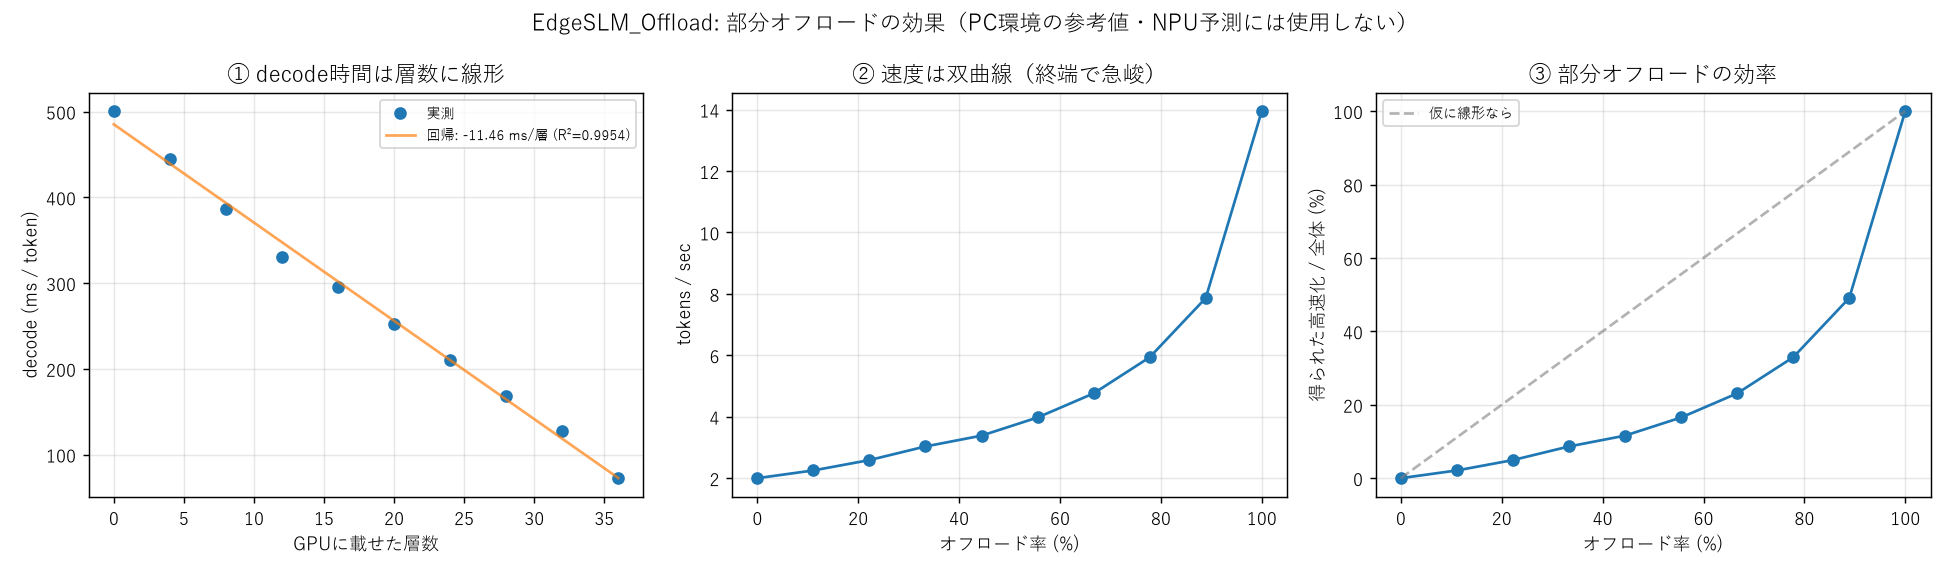

Values plotted in this chart, from the file beside it:
sweep, repeat, label, pattern, n_layers, n_gpu, offload_ratio, crossings_analytic, crossings_per_forward, crossing_bytes_per_forward, ttft_ms, prefill_ms, tokenize_ms, decode_mean_ms, tokens_per_sec, total_ms, n_decode_steps, peak_rss_mb, peak_vram_mb, prompt_tokens, n_generated, first_token_id, token_ids
offload, 0, contiguous_n0, CCCCCCCCCCCCCCCCCCCCCCCCCCCCCCCCCCCC, 36, 0, 0.0, 2, 2.0, 44544, 1412, 1412, 0.593, 498.6, 2.006, 16869, 31, 11866, 1229, 56, 32, 75639, 75639 25204 75328 67308 126840 21660 161…
offload, 0, contiguous_n4, GGGGCCCCCCCCCCCCCCCCCCCCCCCCCCCCCCCC, 36, 4, 0.1111, 2, 2.0, 44544, 1265, 1265, 0.61, 439.2, 2.277, 14880, 31, 11328, 2408, 56, 32, 75639, 75639 25204 75328 67308 126840 21660 161…
offload, 0, contiguous_n8, GGGGGGGGCCCCCCCCCCCCCCCCCCCCCCCCCCCC, 36, 8, 0.2222, 2, 2.0, 44544, 1116, 1115, 0.562, 386.1, 2.59, 13085, 31, 11307, 3584, 56, 32, 75639, 75639 25204 75328 67308 126840 21660 161…
offload, 0, contiguous_n12, GGGGGGGGGGGGCCCCCCCCCCCCCCCCCCCCCCCC, 36, 12, 0.3333, 2, 2.0, 44544, 959.2, 958.6, 0.59, 336.8, 2.969, 11401, 31, 9262, 4761, 56, 32, 75639, 75639 25204 75328 67308 126840 21660 161…
offload, 0, contiguous_n16, GGGGGGGGGGGGGGGGCCCCCCCCCCCCCCCCCCCC, 36, 16, 0.4444, 2, 2.0, 44544, 850.8, 850.2, 0.626, 298.3, 3.353, 10097, 31, 9250, 5937, 56, 32, 75639, 75639 25204 75328 67308 126840 21660 161…
offload, 0, contiguous_n20, GGGGGGGGGGGGGGGGGGGGCCCCCCCCCCCCCCCC, 36, 20, 0.5556, 2, 2.0, 44544, 715.8, 715.3, 0.558, 268.1, 3.73, 9026, 31, 9230, 7114, 56, 32, 75639, 75639 25204 75328 67308 126840 21660 161…
offload, 0, contiguous_n24, GGGGGGGGGGGGGGGGGGGGGGGGCCCCCCCCCCCC, 36, 24, 0.6667, 2, 2.0, 44544, 590.5, 589.8, 0.676, 226.6, 4.413, 7615, 31, 9213, 8290, 56, 32, 75639, 75639 25204 75328 67308 126840 21660 161…
offload, 0, contiguous_n28, GGGGGGGGGGGGGGGGGGGGGGGGGGGGCCCCCCCC, 36, 28, 0.7778, 2, 2.0, 44544, 409.8, 409.2, 0.606, 178.3, 5.607, 5938, 31, 9197, 9467, 56, 32, 75639, 75639 25204 75328 67308 126840 21660 161…
offload, 0, contiguous_n32, GGGGGGGGGGGGGGGGGGGGGGGGGGGGGGGGCCCC, 36, 32, 0.8889, 2, 2.0, 44544, 261.6, 260.9, 0.616, 140.3, 7.126, 4612, 31, 9182, 10643, 56, 32, 75639, 75639 25204 75328 67308 126840 21660 161…
offload, 0, contiguous_n36, GGGGGGGGGGGGGGGGGGGGGGGGGGGGGGGGGGGG, 36, 36, 1.0, 0, 0.0, 0.0, 94.89, 94.13, 0.758, 83.55, 11.97, 2685, 31, 9166, 11820, 56, 32, 75639, 75639 25204 75328 67308 126840 21660 161…
offload, 1, contiguous_n0, CCCCCCCCCCCCCCCCCCCCCCCCCCCCCCCCCCCC, 36, 0, 0.0, 2, 2.0, 44544, 1482, 1481, 0.5, 520.6, 1.921, 17621, 31, 12068, 1230, 56, 32, 75639, 75639 25204 75328 67308 126840 21660 161…
offload, 1, contiguous_n4, GGGGCCCCCCCCCCCCCCCCCCCCCCCCCCCCCCCC, 36, 4, 0.1111, 2, 2.0, 44544, 1352, 1351, 0.674, 469.1, 2.132, 15893, 31, 12047, 2408, 56, 32, 75639, 75639 25204 75328 67308 126840 21660 161…
offload, 1, contiguous_n8, GGGGGGGGCCCCCCCCCCCCCCCCCCCCCCCCCCCC, 36, 8, 0.2222, 2, 2.0, 44544, 1178, 1177, 0.664, 391.5, 2.554, 13315, 31, 12032, 3584, 56, 32, 75639, 75639 25204 75328 67308 126840 21660 161…
offload, 1, contiguous_n12, GGGGGGGGGGGGCCCCCCCCCCCCCCCCCCCCCCCC, 36, 12, 0.3333, 2, 2.0, 44544, 1010, 1010, 0.593, 325.6, 3.071, 11104, 31, 12014, 4761, 56, 32, 75639, 75639 25204 75328 67308 126840 21660 161…
offload, 1, contiguous_n16, GGGGGGGGGGGGGGGGCCCCCCCCCCCCCCCCCCCC, 36, 16, 0.4444, 2, 2.0, 44544, 838.8, 838.2, 0.638, 301.9, 3.312, 10199, 31, 11994, 5937, 56, 32, 75639, 75639 25204 75328 67308 126840 21660 161…
offload, 1, contiguous_n20, GGGGGGGGGGGGGGGGGGGGCCCCCCCCCCCCCCCC, 36, 20, 0.5556, 2, 2.0, 44544, 680.9, 680.2, 0.659, 243.8, 4.102, 8239, 31, 11978, 7114, 56, 32, 75639, 75639 25204 75328 67308 126840 21660 161…
offload, 1, contiguous_n24, GGGGGGGGGGGGGGGGGGGGGGGGCCCCCCCCCCCC, 36, 24, 0.6667, 2, 2.0, 44544, 551.9, 551.3, 0.602, 202.3, 4.944, 6822, 31, 11966, 8290, 56, 32, 75639, 75639 25204 75328 67308 126840 21660 161…
offload, 1, contiguous_n28, GGGGGGGGGGGGGGGGGGGGGGGGGGGGCCCCCCCC, 36, 28, 0.7778, 2, 2.0, 44544, 370.9, 370.5, 0.469, 164.4, 6.082, 5468, 31, 11939, 9467, 56, 32, 75639, 75639 25204 75328 67308 126840 21660 161…
offload, 1, contiguous_n32, GGGGGGGGGGGGGGGGGGGGGGGGGGGGGGGGCCCC, 36, 32, 0.8889, 2, 2.0, 44544, 242.9, 242.5, 0.467, 116.8, 8.559, 3865, 31, 11918, 10643, 56, 32, 75639, 75639 25204 75328 67308 126840 21660 161…
offload, 1, contiguous_n36, GGGGGGGGGGGGGGGGGGGGGGGGGGGGGGGGGGGG, 36, 36, 1.0, 0, 0.0, 0.0, 80.1, 79.51, 0.593, 65.24, 15.33, 2103, 31, 11901, 11820, 56, 32, 75639, 75639 25204 75328 67308 126840 21660 161…
offload, 2, contiguous_n0, CCCCCCCCCCCCCCCCCCCCCCCCCCCCCCCCCCCC, 36, 0, 0.0, 2, 2.0, 44544, 1348, 1348, 0.496, 482.8, 2.071, 16316, 31, 12067, 1230, 56, 32, 75639, 75639 25204 75328 67308 126840 21660 161…
offload, 2, contiguous_n4, GGGGCCCCCCCCCCCCCCCCCCCCCCCCCCCCCCCC, 36, 4, 0.1111, 2, 2.0, 44544, 1211, 1211, 0.432, 426.5, 2.345, 14433, 31, 12047, 2408, 56, 32, 75639, 75639 25204 75328 67308 126840 21660 161…
offload, 2, contiguous_n8, GGGGGGGGCCCCCCCCCCCCCCCCCCCCCCCCCCCC, 36, 8, 0.2222, 2, 2.0, 44544, 1266, 1266, 0.465, 381.7, 2.62, 13100, 31, 12031, 3584, 56, 32, 75639, 75639 25204 75328 67308 126840 21660 161…
offload, 2, contiguous_n12, GGGGGGGGGGGGCCCCCCCCCCCCCCCCCCCCCCCC, 36, 12, 0.3333, 2, 2.0, 44544, 978.4, 977.9, 0.465, 327.3, 3.055, 11126, 31, 12015, 4761, 56, 32, 75639, 75639 25204 75328 67308 126840 21660 161…
offload, 2, contiguous_n16, GGGGGGGGGGGGGGGGCCCCCCCCCCCCCCCCCCCC, 36, 16, 0.4444, 2, 2.0, 44544, 807.9, 807.3, 0.595, 286.8, 3.487, 9699, 31, 11997, 5937, 56, 32, 75639, 75639 25204 75328 67308 126840 21660 161…
offload, 2, contiguous_n20, GGGGGGGGGGGGGGGGGGGGCCCCCCCCCCCCCCCC, 36, 20, 0.5556, 2, 2.0, 44544, 679.2, 678.6, 0.503, 244.3, 4.093, 8252, 31, 11979, 7114, 56, 32, 75639, 75639 25204 75328 67308 126840 21660 161…
offload, 2, contiguous_n24, GGGGGGGGGGGGGGGGGGGGGGGGCCCCCCCCCCCC, 36, 24, 0.6667, 2, 2.0, 44544, 509.9, 509.3, 0.681, 203.2, 4.922, 6808, 31, 11968, 8290, 56, 32, 75639, 75639 25204 75328 67308 126840 21660 161…
offload, 2, contiguous_n28, GGGGGGGGGGGGGGGGGGGGGGGGGGGGCCCCCCCC, 36, 28, 0.7778, 2, 2.0, 44544, 377.3, 376.7, 0.599, 163.5, 6.116, 5446, 31, 11945, 9467, 56, 32, 75639, 75639 25204 75328 67308 126840 21660 161…
offload, 2, contiguous_n32, GGGGGGGGGGGGGGGGGGGGGGGGGGGGGGGGCCCC, 36, 32, 0.8889, 2, 2.0, 44544, 237.5, 237.1, 0.476, 126.4, 7.909, 4157, 31, 11922, 10643, 56, 32, 75639, 75639 25204 75328 67308 126840 21660 161…
offload, 2, contiguous_n36, GGGGGGGGGGGGGGGGGGGGGGGGGGGGGGGGGGGG, 36, 36, 1.0, 0, 0.0, 0.0, 95.63, 94.99, 0.643, 68.69, 14.56, 2225, 31, 11906, 11820, 56, 32, 75639, 75639 25204 75328 67308 126840 21660 161…
